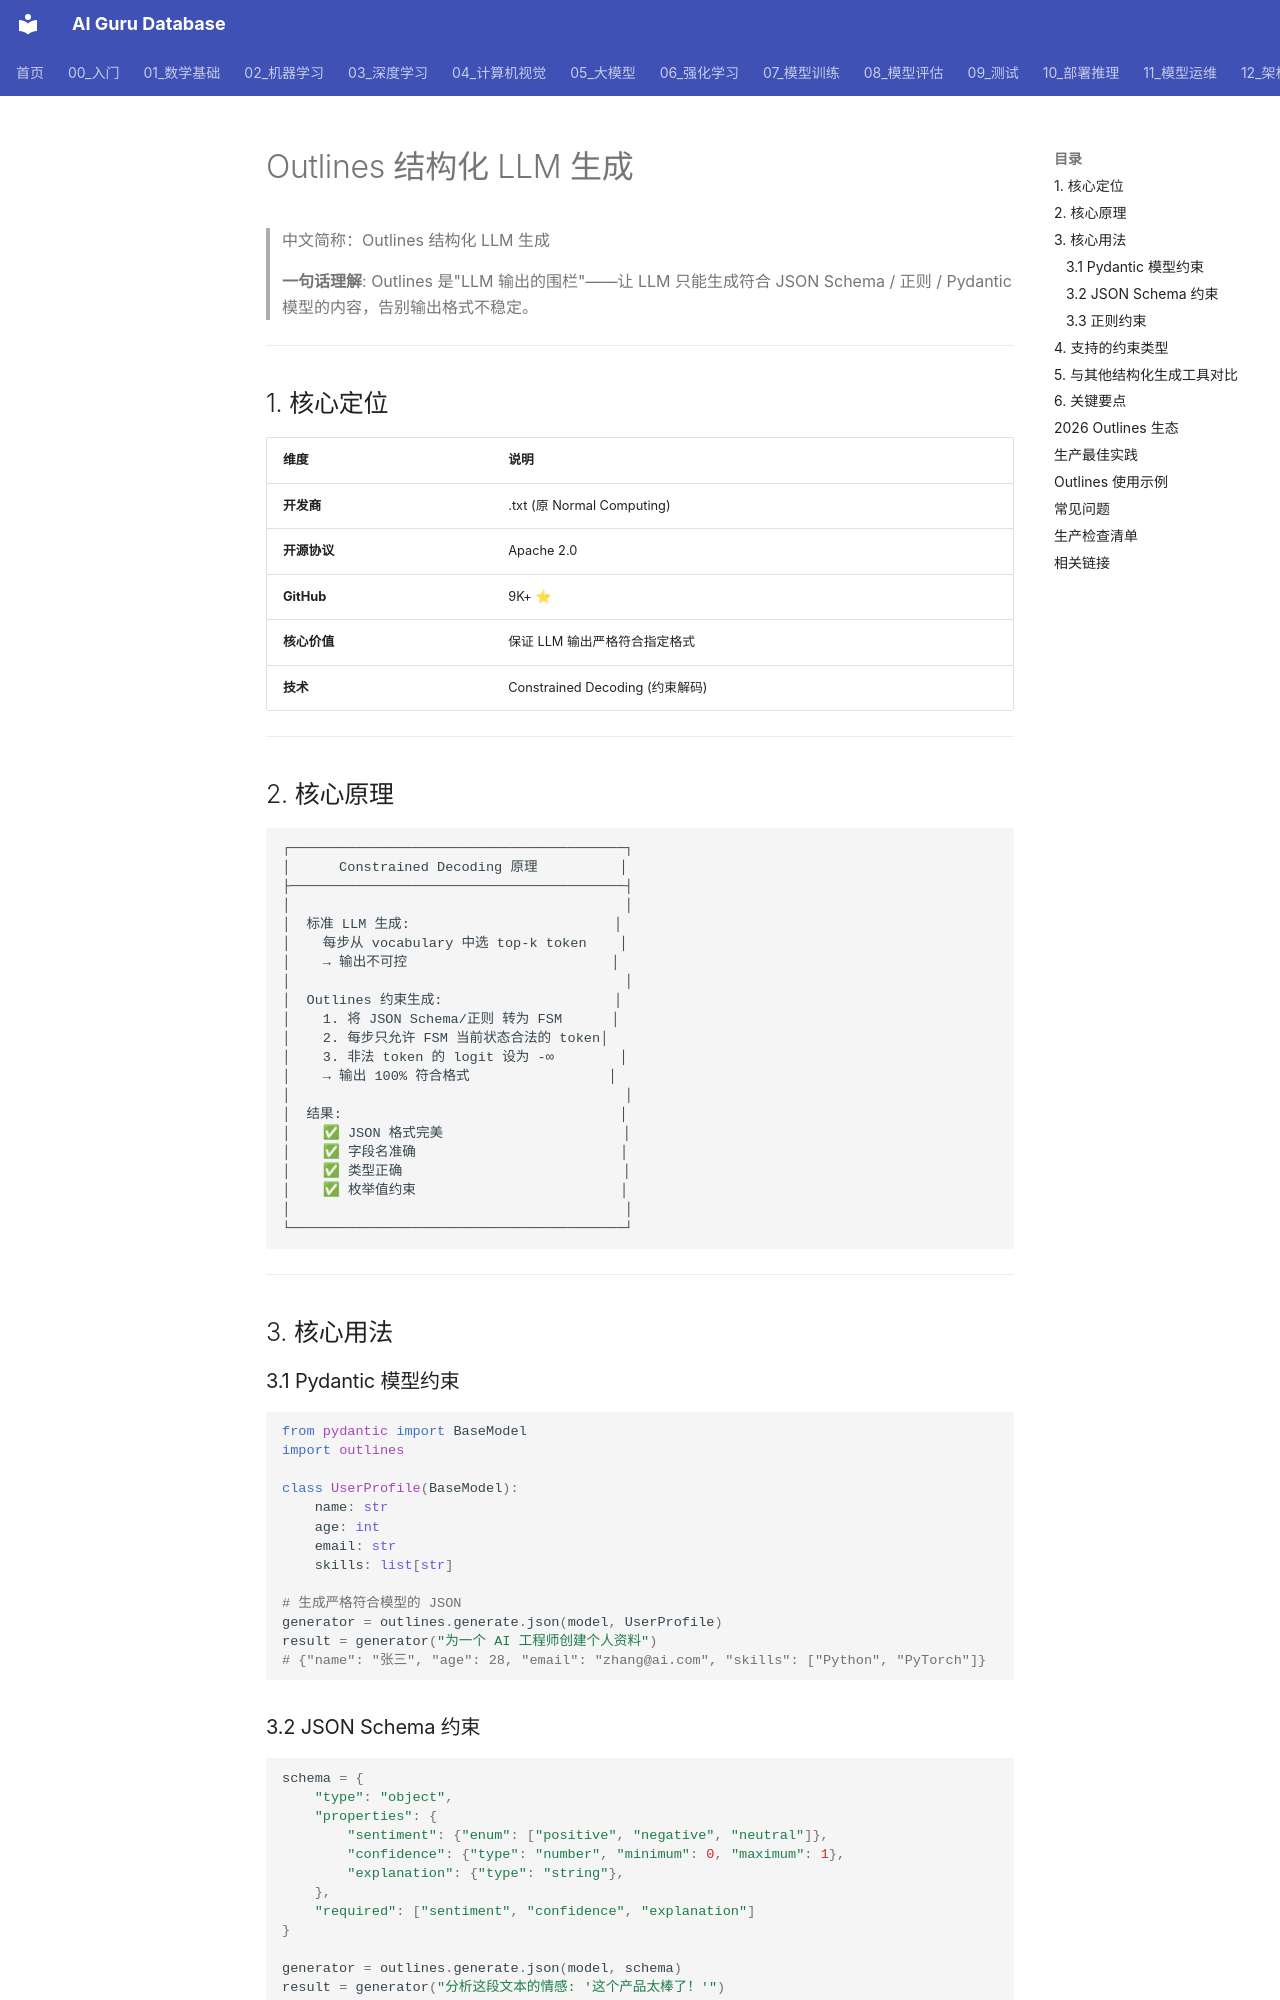

repository: ai-guru-global/ai-guru-database · page: 概念/General/outlines/index.html · generator: mkdocs

---
title: "Outlines 结构化 LLM 生成 (Outlines Structured Generation)"
category: -concepts
tags: ["outlines", "structured-generation", "json-schema", "regex", "constrained-decoding"]
relationships:
  - target: "概念/guidance"
    type: related_to
  - target: "概念/lm-format-enforcer"
    type: related_to
sources:
  - 12_架构基建/AI_Stack_Deep_Dive.md
summary: "Outlines 是结构化 LLM 生成的开源库——通过正则表达式和 JSON Schema 约束 LLM 输出，保证生成结果严格符合指定格式。是 LLM 应用工程化的关键工具。"
provenance:
  extracted: 0.15
  inferred: 0.75
  ambiguous: 0.10
base_confidence: 0.83
lifecycle: reviewed
created: 2026-06-12
updated: 2026-07-21
tier: supporting
name_zh: "Outlines 结构化 LLM 生成"
---

# Outlines 结构化 LLM 生成

> 中文简称：Outlines 结构化 LLM 生成

> **一句话理解**: Outlines 是"LLM 输出的围栏"——让 LLM 只能生成符合 JSON Schema / 正则 / Pydantic 模型的内容，告别输出格式不稳定。

---

## 1. 核心定位

| 维度 | 说明 |
|------|------|
| **开发商** | .txt (原 Normal Computing) |
| **开源协议** | Apache 2.0 |
| **GitHub** | 9K+ ⭐ |
| **核心价值** | 保证 LLM 输出严格符合指定格式 |
| **技术** | Constrained Decoding (约束解码) |

---

## 2. 核心原理

```
┌─────────────────────────────────────────┐
│      Constrained Decoding 原理          │
├─────────────────────────────────────────┤
│                                         │
│  标准 LLM 生成:                         │
│    每步从 vocabulary 中选 top-k token    │
│    → 输出不可控                         │
│                                         │
│  Outlines 约束生成:                     │
│    1. 将 JSON Schema/正则 转为 FSM      │
│    2. 每步只允许 FSM 当前状态合法的 token│
│    3. 非法 token 的 logit 设为 -∞        │
│    → 输出 100% 符合格式                 │
│                                         │
│  结果:                                  │
│    ✅ JSON 格式完美                      │
│    ✅ 字段名准确                         │
│    ✅ 类型正确                           │
│    ✅ 枚举值约束                         │
│                                         │
└─────────────────────────────────────────┘
```

---

## 3. 核心用法
